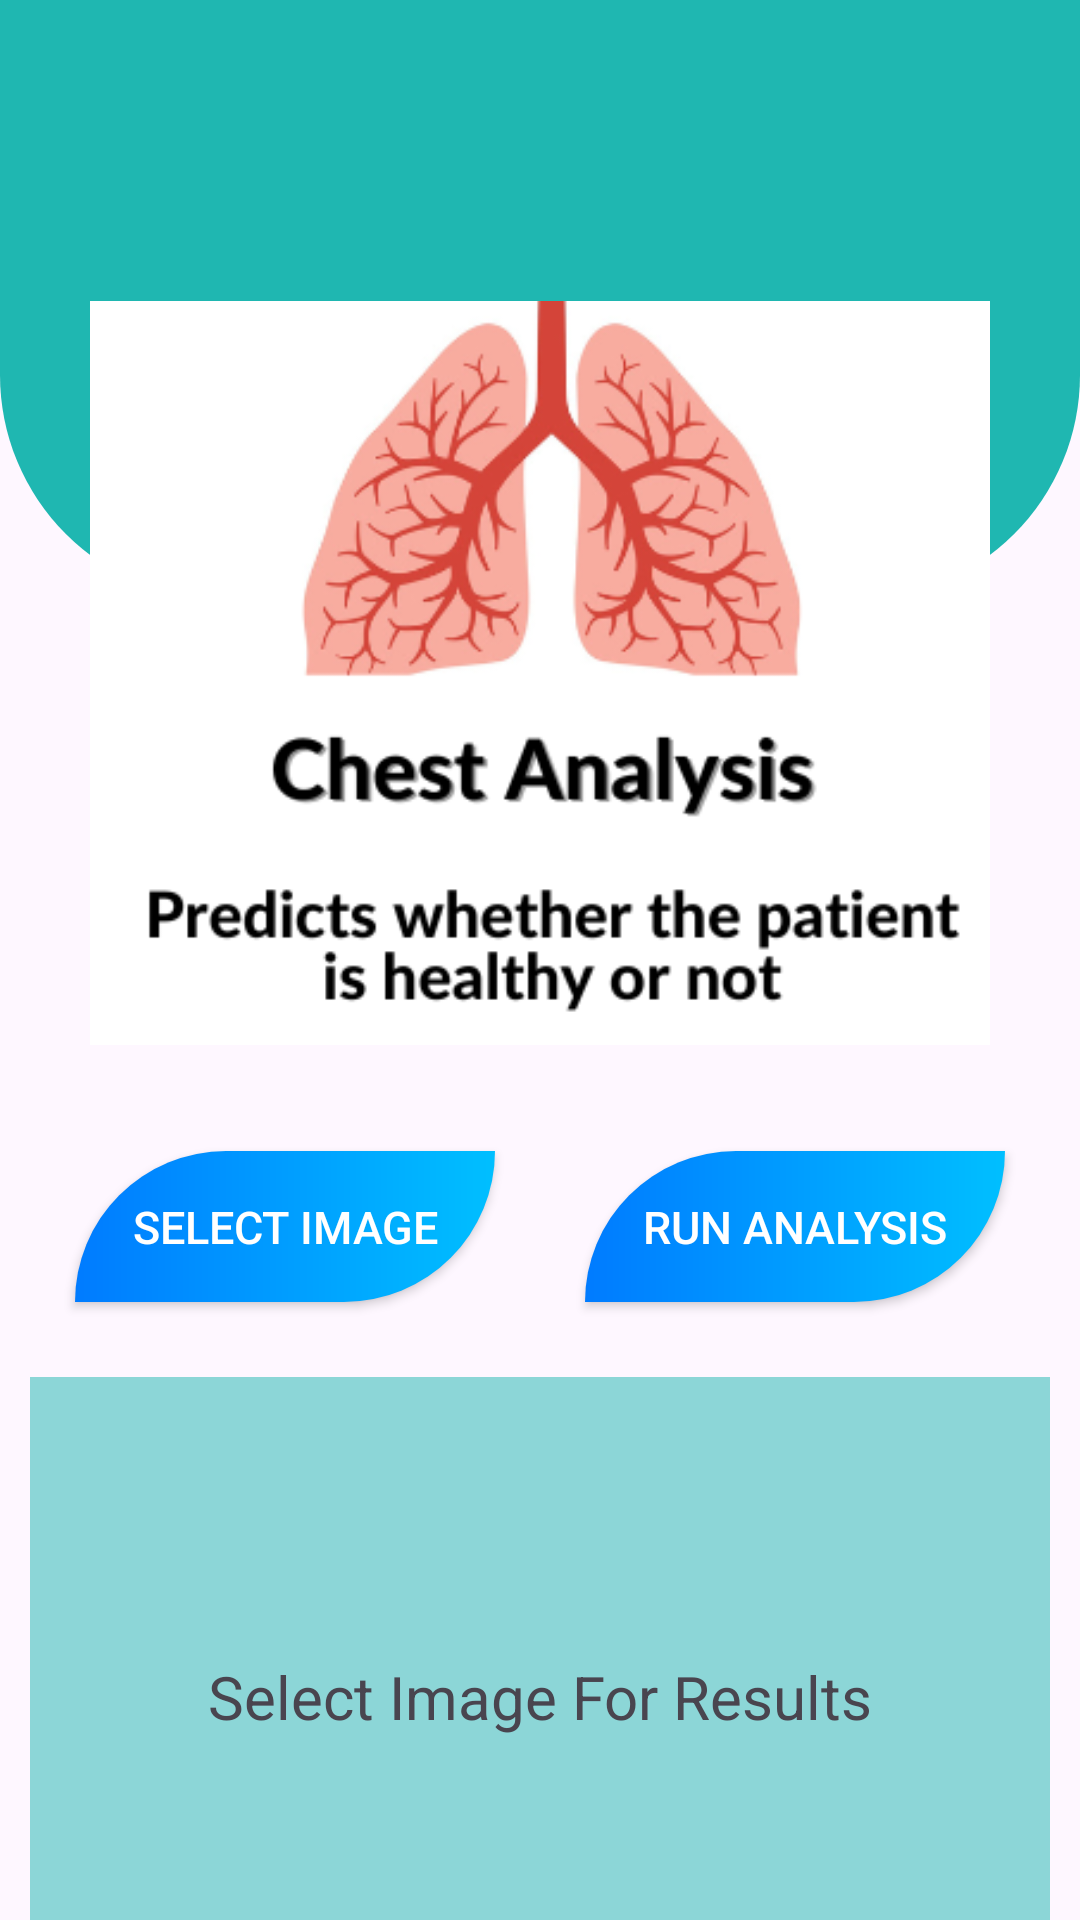

The Android layout XML behind this screen, and the referenced resources:
<!-- AndroidManifest.xml: application theme Theme.Diseases_dection -->
<!-- res/layout/chest.xml -->
<?xml version="1.0" encoding="utf-8"?>
<LinearLayout xmlns:android="http://schemas.android.com/apk/res/android"
    android:layout_width="match_parent"
    android:layout_height="match_parent"
    android:orientation="vertical"
    android:layout_gravity="center"
    android:gravity="center">

    <View
        android:layout_width="match_parent"
        android:layout_height="200dp"
        android:background="@drawable/bg_view"/>

    <LinearLayout
        android:layout_width="match_parent"
        android:layout_height="match_parent"
        android:orientation="vertical"
        android:layout_gravity="center"
        android:gravity="center"
        android:layout_marginTop="-100dp">

        <ImageView
            android:id="@+id/inputImage"
            android:layout_width="300dp"
            android:layout_height="300dp"
            android:layout_alignParentEnd="true"
            android:layout_alignParentBottom="true"
            android:src="@drawable/chest_img"
            android:layout_margin="5dp"/>

        <LinearLayout
            android:layout_width="match_parent"
            android:layout_height="wrap_content"
            android:orientation="horizontal"
            android:layout_gravity="center"
            android:gravity="center">

            <Button
                android:id="@+id/chest_select_img"
                android:layout_width="140dp"
                android:layout_height="wrap_content"
                android:layout_alignParentEnd="true"
                android:layout_alignParentBottom="true"
                android:layout_margin="15dp"
                android:padding="15dp"
                android:text="Select Image"
                android:textSize="15sp"
                android:textColor="@color/white"
                android:background="@drawable/home_button"/>

            <Button
                android:id="@+id/chest_analyse"
                android:layout_width="140dp"
                android:layout_height="wrap_content"
                android:layout_alignParentEnd="true"
                android:layout_alignParentBottom="true"
                android:layout_margin="15dp"
                android:padding="15dp"
                android:text="Run Analysis"
                android:textSize="15sp"
                android:textColor="@color/white"
                android:background="@drawable/home_button"/>

        </LinearLayout>

        
        <ScrollView
            android:layout_width="match_parent"
            android:layout_height="213dp"
            android:layout_margin="10dp"
            android:background="#811FB7B1">

            <TextView
                android:id="@+id/chest_test_result"
                android:layout_width="270dp"
                android:layout_height="wrap_content"
                android:layout_gravity="center"
                android:gravity="center"
                android:text="Select Image For Results"
                android:textSize="20sp"
                android:autoLink="web"
                android:linksClickable="true"/>

        </ScrollView>

    </LinearLayout>

</LinearLayout>
<!-- resources referenced by this layout -->
<resources>
  <!-- drawable bg_view (drawable) -->
  <?xml version="1.0" encoding="utf-8"?>
  <shape xmlns:android="http://schemas.android.com/apk/res/android">
  
      <corners android:bottomLeftRadius="75dp"
          android:bottomRightRadius="75dp"/>
      <solid android:color="#1fb7b1"/>
  
  </shape>
  <!-- drawable chest_img: png bitmap (drawable, 63836 bytes) -->
  <!-- drawable home_button (drawable) -->
  <?xml version="1.0" encoding="utf-8"?>
  <shape xmlns:android="http://schemas.android.com/apk/res/android">
      <gradient android:startColor="#007BFF"
          android:endColor="#00BFFF"/>
      <corners android:topLeftRadius="60dp" android:bottomRightRadius="60dp"/>
  </shape>
  <style name="Theme.Diseases_dection" parent="Base.Theme.Diseases_dection" />
  <style name="Base.Theme.Diseases_dection" parent="Theme.Material3.DayNight.NoActionBar">
          
          
      </style>
  <!-- not gathered from this repository: default colours our renderer supplied (Android Studio template values) -->
  <color name="white">#FFFFFFFF</color>
</resources>
